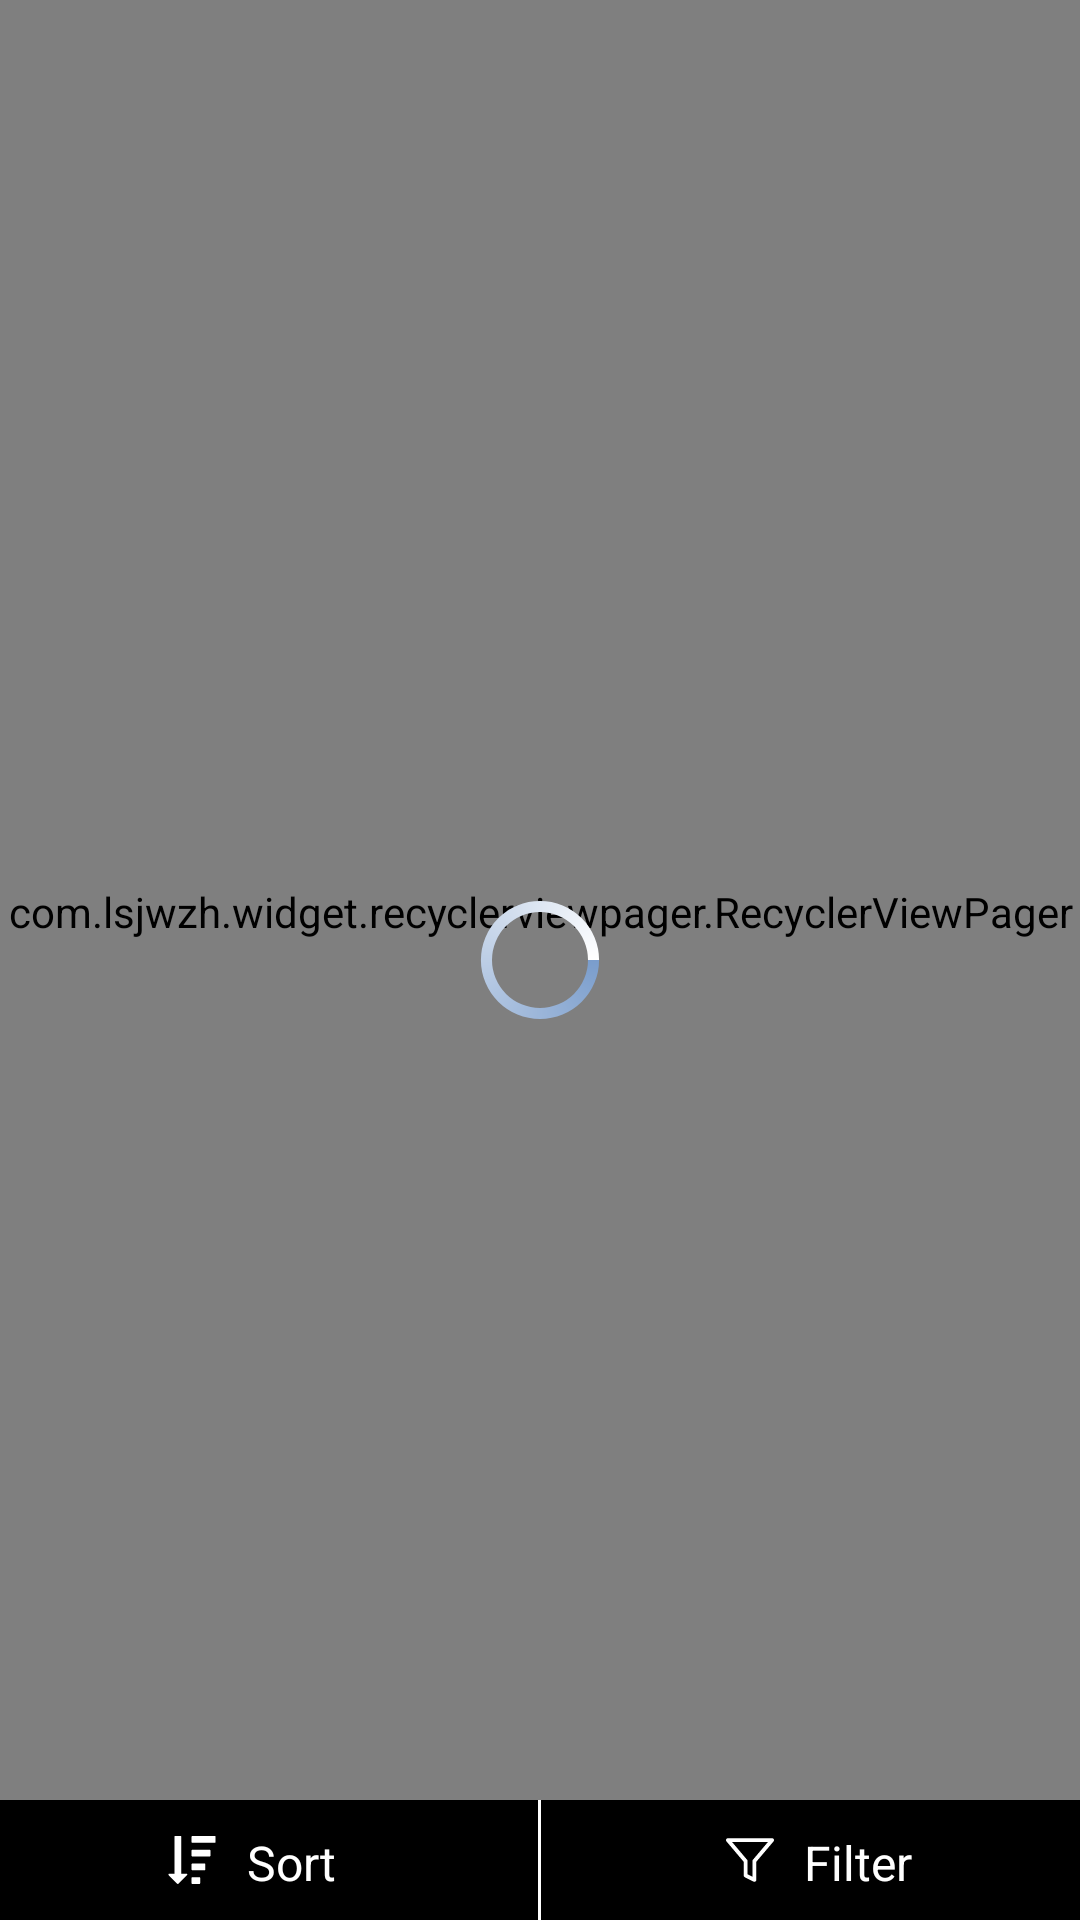

Produce the Android XML layout that renders to this screen, including the resource entries it uses.
<!-- AndroidManifest.xml: application theme AppTheme -->
<!-- res/layout/fragment_feeds.xml -->
<?xml version="1.0" encoding="utf-8"?>
<RelativeLayout xmlns:android="http://schemas.android.com/apk/res/android"
    xmlns:app="http://schemas.android.com/apk/res-auto"
    android:layout_width="match_parent"
    android:layout_height="match_parent"
    android:background="@color/white">

    <com.lsjwzh.widget.recyclerviewpager.RecyclerViewPager
        android:id="@+id/recyclerView"
        android:layout_width="match_parent"
        android:layout_height="match_parent"
        android:clipToPadding="false"
        android:paddingBottom="40dp"
        android:paddingTop="8dp"
        app:rvp_singlePageFling="true"
        app:rvp_triggerOffset="0.1" />

    <ProgressBar
        android:id="@+id/progressBar"
        android:layout_width="wrap_content"
        android:layout_height="wrap_content"
        android:layout_centerHorizontal="true"
        android:layout_centerInParent="true"
        android:indeterminate="true"
        android:indeterminateDrawable="@drawable/progress_bar" />

    

    <RelativeLayout
        android:id="@+id/sortAndFilterLayout"
        android:layout_width="match_parent"
        android:layout_height="40dp"
        android:layout_alignParentBottom="true"
        android:background="@color/black"
        android:paddingLeft="36dp"
        android:paddingRight="36dp"
        android:visibility="visible">

        <TextView
            android:id="@+id/sortTV"
            android:layout_width="wrap_content"
            android:layout_height="wrap_content"
            android:layout_centerVertical="true"
            android:drawableLeft="@drawable/ic_sort"
            android:drawablePadding="10dp"
            android:gravity="center"
            android:paddingBottom="10dp"
            android:paddingLeft="20dp"
            android:paddingRight="20dp"
            android:paddingTop="10dp"
            android:text="Sort"
            android:textColor="@color/white"
            android:textSize="16sp" />

        <View
            android:layout_width="1dp"
            android:layout_height="match_parent"
            android:layout_centerHorizontal="true"
            android:background="@color/white" />

        <TextView
            android:id="@+id/filterTV"
            android:layout_width="wrap_content"
            android:layout_height="wrap_content"
            android:layout_alignParentEnd="true"
            android:layout_centerVertical="true"
            android:drawableLeft="@drawable/ic_filter"
            android:drawablePadding="10dp"
            android:gravity="center"
            android:paddingBottom="10dp"
            android:paddingLeft="20dp"
            android:paddingRight="20dp"
            android:paddingTop="10dp"
            android:text="Filter"
            android:textColor="@color/white"
            android:textSize="16sp" />


    </RelativeLayout>

</RelativeLayout>
<!-- resources referenced by this layout -->
<resources>
  <color name="black">@android:color/black</color>
  <color name="white">@android:color/white</color>
  <!-- drawable ic_filter (drawable) -->
  <?xml version="1.0" encoding="utf-8"?>
  <vector xmlns:android="http://schemas.android.com/apk/res/android"
      android:width="16dp"
      android:height="16dp"
      android:viewportWidth="511.999"
      android:viewportHeight="511.999">
  
      <group>
          <group>
              <path
                  android:fillColor="#fff"
                  android:pathData="M510.078,35.509c-3.388-7.304-10.709-11.977-18.761-11.977H20.682c-8.051,0-15.372,4.672-18.761,11.977
  s-2.23,15.911,2.969,22.06l183.364,216.828v146.324c0,7.833,4.426,14.995,11.433,18.499l94.127,47.063
  c2.919,1.46,6.088,2.183,9.249,2.183c3.782,0,7.552-1.036,10.874-3.089c6.097-3.769,9.809-10.426,9.809-17.594V274.397
  L507.11,57.569C512.309,51.42,513.466,42.813,510.078,35.509z
  M287.27,253.469c-3.157,3.734-4.889,8.466-4.889,13.355V434.32
  l-52.763-26.381V266.825c0-4.89-1.733-9.621-4.89-13.355L65.259,64.896h381.482L287.27,253.469z" />
          </group>
      </group>
  </vector>
  <!-- drawable ic_sort: vector/xml drawable (drawable, 2587 chars, omitted) -->
  <!-- drawable progress_bar (drawable) -->
  <?xml version="1.0" encoding="utf-8"?>
  <rotate xmlns:android="http://schemas.android.com/apk/res/android"
      android:fromDegrees="0"
      android:pivotX="50%"
      android:pivotY="50%"
      android:toDegrees="360">
      <shape
          android:innerRadiusRatio="3"
          android:shape="ring"
          android:thicknessRatio="13"
          android:useLevel="false">
  
          <size
              android:width="76dip"
              android:height="76dip" />
          <gradient
              android:angle="0"
              android:endColor="@color/white"
              android:startColor="@color/colorPrimary"
              android:type="sweep"
              android:useLevel="false" />
      </shape>
  </rotate>
  <style name="AppTheme" parent="Theme.AppCompat.Light.NoActionBar">
          
          <item name="colorPrimary">@color/colorPrimary</item>
          <item name="colorPrimaryDark">@color/colorPrimaryDark</item>
          <item name="colorAccent">@color/navy_blue_light</item>
          <item name="android:textColorHint">@color/gray</item>
          <item name="android:windowDisablePreview">true</item>
      </style>
  <color name="colorPrimary">#7a9dcc</color>
  <color name="colorPrimaryDark">#000</color>
  <color name="navy_blue_light">#1d2f3e</color>
  <color name="gray">@android:color/darker_gray</color>
</resources>
